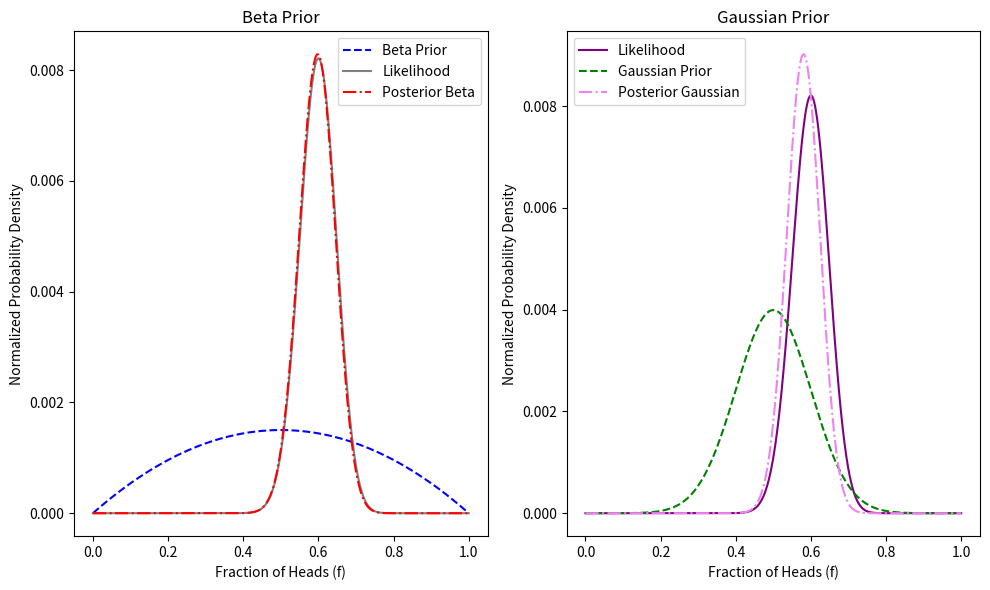

Python code for this plot:
import numpy as np
import matplotlib.pyplot as plt
from scipy.stats import beta, norm, binom
N = 100 # Total number of coin flips
M = 60 # Number of heads
a = 2
b = 2
mu = 0.5 # Mean for Gaussian prior
sigma = 0.1 # Standard deviation for Gaussian prior def likelihood (f, N, M):
def likelihood(f,N,M):
    return binom. pmf (M, N, f)
def beta_prior(f, a, b):
    return beta.pdf(f, a, b)
def gaussian_prior(f, mu, sigma):
    return norm.pdf(f, mu, sigma)
def posterior_beta(f, N, M, a,b):
    return likelihood (f, N, M) * beta_prior(f, a, b)
def posterior_gaussian(f, N, M, mu, sigma):
    return likelihood (f, N, M) * gaussian_prior(f, mu, sigma)
f_values = np. linspace(0, 1, 1000)
likelihood_values = [likelihood (f_val, N, M) for f_val in f_values]
beta_prior_values = [beta_prior (f_val, a, b) for f_val in f_values]
gaussian_prior_values = [gaussian_prior(f_val, mu, sigma) for f_val in f_values]
posterior_beta_values = [posterior_beta(f_val, N, M, a, b) for f_val in f_values]
posterior_gaussian_values = [posterior_gaussian(f_val, N, M, mu, sigma) for f_val in f_values]
likelihood_values /= np.sum (likelihood_values) 
beta_prior_values /= np. sum (beta_prior_values)
gaussian_prior_values /= np.sum(gaussian_prior_values)
posterior_beta_values /= np.sum(posterior_beta_values)
posterior_gaussian_values /= np.sum(posterior_gaussian_values)
print("Maximum Likelihood at ", f_values[np.argmax(likelihood_values)])
plt.figure(figsize=(10, 6))
plt.subplot(1, 2, 1)
plt.plot(f_values, beta_prior_values, label="Beta Prior", color="blue", linestyle='--')
plt.plot(f_values, likelihood_values, label="Likelihood", color="gray")
plt.plot(f_values, posterior_beta_values, label="Posterior Beta", color="red", linestyle='-.')
plt.title("Beta Prior")
plt.xlabel("Fraction of Heads (f)")
plt.ylabel("Normalized Probability Density")
plt.legend()
plt.subplot(1, 2, 2)
plt.plot(f_values, likelihood_values, label="Likelihood", color="purple")
plt.plot(f_values, gaussian_prior_values, label="Gaussian Prior", color="green", linestyle='--')
plt.plot(f_values, posterior_gaussian_values, label="Posterior Gaussian",color="violet",linestyle='-.')
plt.title("Gaussian Prior")
plt.xlabel("Fraction of Heads (f)")
plt.ylabel("Normalized Probability Density")
plt.legend()
plt.tight_layout()
plt.show()
